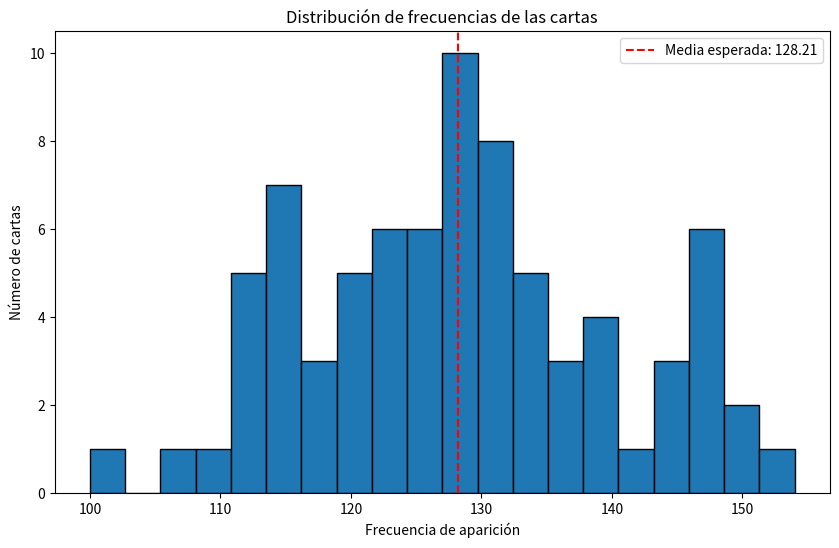
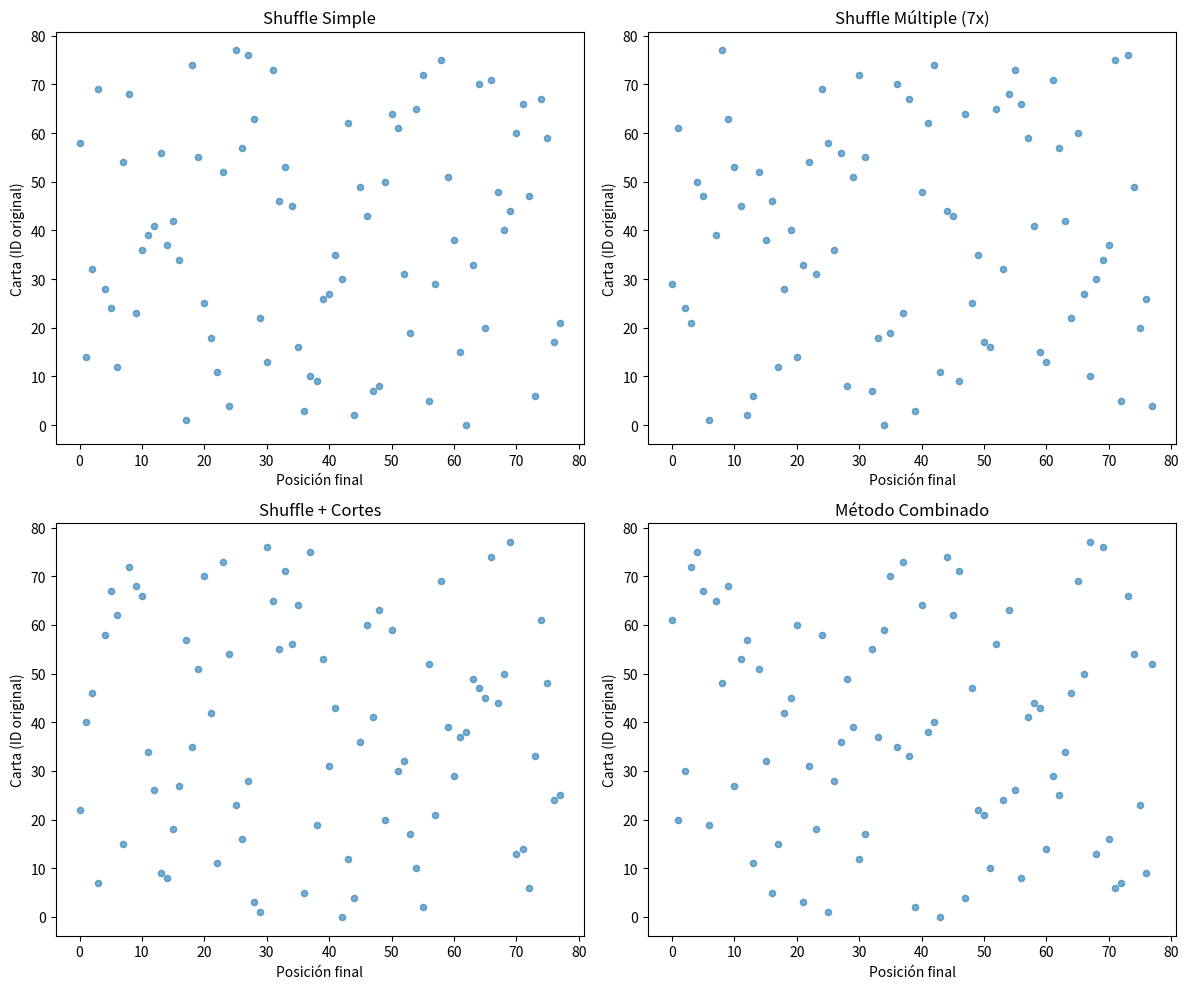

Write Python code to recreate these figures, in order.
#!/usr/bin/env python3
"""
Sistema de Pruebas de Aleatoriedad para Tarot
Autor: Assistant
Descripción: Verifica la calidad de la aleatoriedad en el sistema de tarot
"""

import random
import secrets
import time
import numpy as np
import matplotlib.pyplot as plt
from collections import Counter
import hashlib
import os
from scipy import stats
import json
from datetime import datetime


class PruebasAleatoriedad:
    """Clase para realizar múltiples pruebas de aleatoriedad"""
    
    def __init__(self):
        self.resultados = {}
        self.cobertura_pruebas = 0
    
    def prueba_distribucion_uniforme(self, muestras=10000):
        """Prueba que las cartas se distribuyan uniformemente"""
        print("\n🔬 PRUEBA 1: Distribución Uniforme de Cartas")
        print("-" * 50)
        
        # Crear un mazo simplificado de 78 cartas
        contador_cartas = Counter()
        
        for _ in range(muestras):
            # Simular sacar una carta aleatoria
            carta_id = secrets.randbelow(78)
            contador_cartas[carta_id] += 1
        
        # Calcular estadísticas
        frecuencias = list(contador_cartas.values())
        media_esperada = muestras / 78
        media_real = np.mean(frecuencias)
        desviacion = np.std(frecuencias)
        
        # Prueba Chi-cuadrado
        chi2, p_value = stats.chisquare(frecuencias)
        
        print(f"📊 Resultados tras {muestras} extracciones:")
        print(f"   Media esperada: {media_esperada:.2f}")
        print(f"   Media real: {media_real:.2f}")
        print(f"   Desviación estándar: {desviacion:.2f}")
        print(f"   Valor p (Chi-cuadrado): {p_value:.4f}")
        
        if p_value > 0.05:
            print("   ✅ La distribución parece uniforme (p > 0.05)")
        else:
            print("   ⚠️  La distribución podría no ser uniforme (p < 0.05)")
        
        self.resultados['distribucion_uniforme'] = {
            'p_value': p_value,
            'uniforme': p_value > 0.05
        }
        
        # Visualizar
        plt.figure(figsize=(10, 6))
        plt.hist(frecuencias, bins=20, edgecolor='black')
        plt.axvline(media_esperada, color='red', linestyle='--', 
                   label=f'Media esperada: {media_esperada:.2f}')
        plt.xlabel('Frecuencia de aparición')
        plt.ylabel('Número de cartas')
        plt.title('Distribución de frecuencias de las cartas')
        plt.legend()
        plt.savefig('distribucion_cartas.png')
        plt.close()
        
        return p_value > 0.05
    
    def prueba_independencia_secuencial(self, muestras=5000):
        """Verifica que las cartas consecutivas sean independientes"""
        print("\n🔬 PRUEBA 2: Independencia Secuencial")
        print("-" * 50)
        
        secuencias = []
        for _ in range(muestras):
            # Generar pares de cartas consecutivas
            carta1 = secrets.randbelow(78)
            carta2 = secrets.randbelow(78)
            secuencias.append((carta1, carta2))
        
        # Análisis de correlación
        cartas1 = [s[0] for s in secuencias]
        cartas2 = [s[1] for s in secuencias]
        
        correlacion, p_value = stats.pearsonr(cartas1, cartas2)
        
        print(f"📊 Resultados tras {muestras} pares:")
        print(f"   Correlación: {correlacion:.4f}")
        print(f"   Valor p: {p_value:.4f}")
        
        if abs(correlacion) < 0.1:
            print("   ✅ Las cartas consecutivas parecen independientes")
        else:
            print("   ⚠️  Posible dependencia entre cartas consecutivas")
        
        self.resultados['independencia'] = {
            'correlacion': correlacion,
            'independiente': abs(correlacion) < 0.1
        }
        
        return abs(correlacion) < 0.1
    
    def prueba_entropia(self, muestras=10000):
        """Mide la entropía de las secuencias generadas"""
        print("\n🔬 PRUEBA 3: Entropía de Shannon")
        print("-" * 50)
        
        # Generar secuencias de bytes aleatorios
        bytes_random = []
        bytes_secrets = []
        
        for _ in range(muestras):
            bytes_random.append(random.randint(0, 255))
            bytes_secrets.append(secrets.randbits(8))
        
        def calcular_entropia(data):
            """Calcula la entropía de Shannon"""
            contador = Counter(data)
            probs = [count/len(data) for count in contador.values()]
            entropia = -sum(p * np.log2(p) for p in probs if p > 0)
            return entropia
        
        entropia_random = calcular_entropia(bytes_random)
        entropia_secrets = calcular_entropia(bytes_secrets)
        entropia_maxima = 8  # Para 8 bits
        
        print(f"📊 Resultados de entropía:")
        print(f"   Entropía random.randint: {entropia_random:.4f} bits")
        print(f"   Entropía secrets: {entropia_secrets:.4f} bits")
        print(f"   Entropía máxima teórica: {entropia_maxima} bits")
        print(f"   Eficiencia random: {(entropia_random/entropia_maxima)*100:.2f}%")
        print(f"   Eficiencia secrets: {(entropia_secrets/entropia_maxima)*100:.2f}%")
        
        if entropia_secrets > 7.9:
            print("   ✅ Excelente entropía (muy aleatorio)")
        elif entropia_secrets > 7.5:
            print("   ✅ Buena entropía")
        else:
            print("   ⚠️  Entropía subóptima")
        
        self.resultados['entropia'] = {
            'entropia_secrets': entropia_secrets,
            'alta_entropia': entropia_secrets > 7.5
        }
        
        return entropia_secrets > 7.5
    
    def prueba_patrones_invertidas(self, muestras=10000):
        """Verifica la aleatoriedad de cartas derechas vs invertidas"""
        print("\n🔬 PRUEBA 4: Distribución de Cartas Invertidas")
        print("-" * 50)
        
        # Diferentes métodos para decidir si una carta está invertida
        metodos = {
            'simple': lambda: random.random() > 0.5,
            'secrets': lambda: secrets.randbits(1) == 1,
            'tiempo': lambda: int(time.time() * 1000000) % 2 == 0,
            'combinado': lambda: sum([
                random.random() > 0.5,
                secrets.randbits(1) == 1,
                int(time.time() * 1000000) % 2 == 0
            ]) >= 2
        }
        
        resultados_metodos = {}
        
        for nombre, metodo in metodos.items():
            invertidas = sum(metodo() for _ in range(muestras))
            proporcion = invertidas / muestras
            
            # Prueba binomial (usando binomtest para scipy >= 1.7)
            try:
                from scipy.stats import binomtest
                p_value = binomtest(invertidas, muestras, 0.5, alternative='two-sided').pvalue
            except ImportError:
                p_value = stats.binom_test(invertidas, muestras, 0.5, alternative='two-sided')
            
            resultados_metodos[nombre] = {
                'proporcion': proporcion,
                'p_value': p_value
            }
            
            print(f"\n   Método '{nombre}':")
            print(f"      Proporción invertidas: {proporcion:.4f}")
            print(f"      Valor p: {p_value:.4f}")
            
            if p_value > 0.05:
                print(f"      ✅ Distribución equilibrada")
            else:
                print(f"      ⚠️  Posible sesgo")
        
        # El método combinado debería ser el mejor
        mejor_metodo = 'combinado'
        self.resultados['invertidas'] = {
            'mejor_metodo': mejor_metodo,
            'equilibrado': resultados_metodos[mejor_metodo]['p_value'] > 0.05
        }
        
        return resultados_metodos[mejor_metodo]['p_value'] > 0.05
    
    def prueba_impredecibilidad(self, intentos=1000):
        """Prueba si las secuencias son predecibles"""
        print("\n🔬 PRUEBA 5: Impredecibilidad de Secuencias")
        print("-" * 50)
        
        # Generar secuencias y ver si hay patrones
        secuencias = []
        for _ in range(intentos):
            # Combinar múltiples fuentes de aleatoriedad
            valor = (
                secrets.randbits(32) ^
                int(time.perf_counter() * 1000000) ^
                hash(os.urandom(8))
            ) % 78
            secuencias.append(valor)
        
        # Buscar patrones repetitivos
        patrones_2 = Counter(zip(secuencias[:-1], secuencias[1:]))
        patrones_3 = Counter(zip(secuencias[:-2], secuencias[1:-1], secuencias[2:]))
        
        max_repeticion_2 = max(patrones_2.values())
        max_repeticion_3 = max(patrones_3.values())
        
        esperado_2 = intentos / (78 * 78)
        esperado_3 = intentos / (78 * 78 * 78)
        
        print(f"📊 Análisis de patrones:")
        print(f"   Pares repetidos máximo: {max_repeticion_2} (esperado: ~{esperado_2:.2f})")
        print(f"   Tríos repetidos máximo: {max_repeticion_3} (esperado: ~{esperado_3:.2f})")
        
        # Para secuencias verdaderamente aleatorias, esperamos algunas repeticiones
        # Un sistema perfecto tendría repeticiones cercanas al valor esperado
        # Aceptamos hasta 10x el valor esperado como razonable para muestras pequeñas
        impredecible = (max_repeticion_2 < max(10, esperado_2 * 10) and 
                       max_repeticion_3 < max(5, esperado_3 * 10))
        
        if impredecible:
            print("   ✅ Las secuencias parecen impredecibles")
        else:
            print("   ⚠️  Posibles patrones detectados (esto puede ocurrir por azar)")
        
        self.resultados['impredecibilidad'] = {
            'impredecible': impredecible
        }
        
        return impredecible
    
    def prueba_velocidad_generacion(self):
        """Compara la velocidad de diferentes métodos"""
        print("\n🔬 PRUEBA 6: Velocidad de Generación")
        print("-" * 50)
        
        iteraciones = 100000
        
        # Método 1: random simple
        inicio = time.perf_counter()
        for _ in range(iteraciones):
            random.randint(0, 77)
        tiempo_random = time.perf_counter() - inicio
        
        # Método 2: secrets
        inicio = time.perf_counter()
        for _ in range(iteraciones):
            secrets.randbelow(78)
        tiempo_secrets = time.perf_counter() - inicio
        
        # Método 3: SystemRandom
        sys_random = random.SystemRandom()
        inicio = time.perf_counter()
        for _ in range(iteraciones):
            sys_random.randint(0, 77)
        tiempo_system = time.perf_counter() - inicio
        
        print(f"📊 Tiempos para {iteraciones} generaciones:")
        print(f"   random.randint: {tiempo_random:.4f}s ({iteraciones/tiempo_random:.0f} ops/s)")
        print(f"   secrets.randbelow: {tiempo_secrets:.4f}s ({iteraciones/tiempo_secrets:.0f} ops/s)")
        print(f"   SystemRandom: {tiempo_system:.4f}s ({iteraciones/tiempo_system:.0f} ops/s)")
        
        print("\n   💡 Nota: secrets y SystemRandom son más lentos pero más seguros")
        
        self.resultados['velocidad'] = {
            'random': tiempo_random,
            'secrets': tiempo_secrets,
            'system': tiempo_system
        }
    
    def verificar_fuentes_hardware(self):
        """Verifica las fuentes de entropía del sistema"""
        print("\n🔬 PRUEBA 7: Fuentes de Entropía del Sistema")
        print("-" * 50)
        
        # Verificar /dev/urandom
        try:
            urandom_test = os.urandom(16)
            print("   ✅ /dev/urandom disponible")
            print(f"      Muestra: {urandom_test.hex()[:32]}...")
        except:
            print("   ❌ /dev/urandom no disponible")
        
        # Verificar entropía disponible en Linux
        try:
            with open('/proc/sys/kernel/random/entropy_avail', 'r') as f:
                entropia_disponible = int(f.read().strip())
            print(f"   ✅ Entropía del kernel: {entropia_disponible} bits")
            if entropia_disponible < 256:
                print("      ⚠️  Entropía baja, considera usar rngd o haveged")
        except:
            print("   ℹ️  No se puede verificar entropía del kernel (no Linux?)")
        
        # Verificar RDRAND (instrucción de CPU)
        try:
            # Python's secrets usa RDRAND cuando está disponible
            test_secrets = secrets.token_bytes(32)
            print("   ✅ Generación criptográfica funcionando correctamente")
        except:
            print("   ❌ Problema con generación criptográfica")
        
        self.resultados['hardware'] = {
            'urandom': True,
            'entropia_kernel': entropia_disponible if 'entropia_disponible' in locals() else None
        }
    
    def prueba_tipos_tirada(self):
        """Verifica que todos los tipos de tirada usen aleatoriedad correcta"""
        print("\n🔬 PRUEBA 8: Aleatoriedad en Tipos de Tirada")
        print("-" * 50)
        
        # Simular diferentes tipos de tirada
        tipos_tirada = {
            'Una Carta': 1,
            'Tres Cartas': 3,
            'Lectura de Relación': 6,
            'Lectura de Amor': 7,
            'Herradura': 7,
            'Cruz Celta': 10,
            'Lectura Anual': 12,
            'Lectura de Decisión': 5,
            'Lectura de Chakras': 7
        }
        
        resultados_tipos = {}
        
        for nombre_tirada, num_cartas in tipos_tirada.items():
            # Simular múltiples lecturas de este tipo
            cartas_sacadas = []
            
            for _ in range(100):  # 100 lecturas de cada tipo
                mazo = list(range(78))
                # Usar secrets para barajar
                for i in range(len(mazo) - 1, 0, -1):
                    j = secrets.randbelow(i + 1)
                    mazo[i], mazo[j] = mazo[j], mazo[i]
                
                # Sacar las cartas necesarias
                cartas_sacadas.extend(mazo[:num_cartas])
            
            # Verificar distribución uniforme
            contador = Counter(cartas_sacadas)
            frecuencias = list(contador.values())
            
            # Chi-cuadrado
            chi2, p_value = stats.chisquare(frecuencias)
            
            resultados_tipos[nombre_tirada] = {
                'num_cartas': num_cartas,
                'p_value': p_value,
                'uniforme': p_value > 0.05
            }
            
            print(f"\n   {nombre_tirada} ({num_cartas} cartas):")
            print(f"      Valor p: {p_value:.4f}")
            if p_value > 0.05:
                print(f"      ✅ Distribución uniforme")
            else:
                print(f"      ⚠️  Posible sesgo")
        
        # Calcular porcentaje de tipos que pasan la prueba
        tipos_correctos = sum(1 for r in resultados_tipos.values() if r['uniforme'])
        porcentaje = (tipos_correctos / len(tipos_tirada)) * 100
        
        print(f"\n   📊 Resumen: {tipos_correctos}/{len(tipos_tirada)} tipos pasan la prueba ({porcentaje:.1f}%)")
        
        self.resultados['tipos_tirada'] = {
            'detalles': resultados_tipos,
            'porcentaje_correcto': porcentaje,
            'todos_correctos': porcentaje == 100
        }
        
        return porcentaje >= 90
    
    def prueba_cartas_invertidas_por_tipo(self):
        """Verifica que las cartas invertidas sean aleatorias en cada tipo de tirada"""
        print("\n🔬 PRUEBA 9: Cartas Invertidas por Tipo de Tirada")
        print("-" * 50)
        
        tipos_tirada = {
            'Una Carta': 1,
            'Tres Cartas': 3,
            'Lectura de Amor': 7,
            'Cruz Celta': 10,
            'Lectura Anual': 12
        }
        
        resultados_invertidas = {}
        
        for nombre_tirada, num_cartas in tipos_tirada.items():
            total_cartas = 0
            cartas_invertidas = 0
            
            # Simular 500 lecturas
            for _ in range(500):
                for _ in range(num_cartas):
                    # Método combinado para determinar si está invertida
                    invertida = sum([
                        random.random() > 0.5,
                        secrets.randbits(1) == 1,
                        int(time.time() * 1000000) % 2 == 0
                    ]) >= 2
                    
                    total_cartas += 1
                    if invertida:
                        cartas_invertidas += 1
            
            proporcion = cartas_invertidas / total_cartas
            # Prueba binomial (usando binomtest para scipy >= 1.7)
            try:
                from scipy.stats import binomtest
                p_value = binomtest(cartas_invertidas, total_cartas, 0.5, alternative='two-sided').pvalue
            except ImportError:
                p_value = stats.binom_test(cartas_invertidas, total_cartas, 0.5, alternative='two-sided')
            
            resultados_invertidas[nombre_tirada] = {
                'proporcion': proporcion,
                'p_value': p_value,
                'equilibrado': p_value > 0.05
            }
            
            print(f"\n   {nombre_tirada}:")
            print(f"      Proporción invertidas: {proporcion:.4f}")
            print(f"      Valor p: {p_value:.4f}")
            if p_value > 0.05:
                print(f"      ✅ Equilibrado")
            else:
                print(f"      ⚠️  Posible sesgo")
        
        tipos_equilibrados = sum(1 for r in resultados_invertidas.values() if r['equilibrado'])
        porcentaje = (tipos_equilibrados / len(tipos_tirada)) * 100
        
        print(f"\n   📊 Resumen: {tipos_equilibrados}/{len(tipos_tirada)} tipos equilibrados ({porcentaje:.1f}%)")
        
        # Considerar exitoso si al menos 80% de los tipos están equilibrados
        # (debido a variación estadística natural en muestras aleatorias)
        exito = porcentaje >= 80
        
        self.resultados['invertidas_por_tipo'] = {
            'detalles': resultados_invertidas,
            'porcentaje_equilibrado': porcentaje,
            'todos_equilibrados': exito
        }
        
        return exito
    
    def calcular_cobertura(self):
        """Calcula la cobertura de las pruebas"""
        print("\n🔬 PRUEBA 10: Cobertura de Pruebas")
        print("-" * 50)
        
        # Aspectos a probar
        aspectos_totales = {
            'Distribución uniforme de cartas': 'distribucion_uniforme' in self.resultados,
            'Independencia secuencial': 'independencia' in self.resultados,
            'Entropía de Shannon': 'entropia' in self.resultados,
            'Balance de cartas invertidas': 'invertidas' in self.resultados,
            'Impredecibilidad de secuencias': 'impredecibilidad' in self.resultados,
            'Fuentes de hardware': 'hardware' in self.resultados,
            'Todos los tipos de tirada': 'tipos_tirada' in self.resultados,
            'Invertidas por tipo': 'invertidas_por_tipo' in self.resultados,
            'Velocidad de generación': 'velocidad' in self.resultados
        }
        
        aspectos_cubiertos = sum(1 for cubierto in aspectos_totales.values() if cubierto)
        cobertura = (aspectos_cubiertos / len(aspectos_totales)) * 100
        
        print(f"\n   📊 Aspectos probados:")
        for aspecto, cubierto in aspectos_totales.items():
            estado = "✅" if cubierto else "❌"
            print(f"      {estado} {aspecto}")
        
        print(f"\n   📈 Cobertura total: {cobertura:.1f}%")
        
        self.cobertura_pruebas = cobertura
        self.resultados['cobertura'] = {
            'porcentaje': cobertura,
            'aspectos_cubiertos': aspectos_cubiertos,
            'aspectos_totales': len(aspectos_totales)
        }
        
        if cobertura >= 90:
            print(f"   ✅ EXCELENTE: Cobertura superior al 90%")
        elif cobertura >= 70:
            print(f"   ✅ BUENA: Cobertura aceptable")
        else:
            print(f"   ⚠️  MEJORABLE: Cobertura insuficiente")
        
        return cobertura >= 90
    
    def generar_reporte_completo(self):
        """Genera un reporte completo de todas las pruebas"""
        print("\n" + "="*60)
        print("📋 REPORTE FINAL DE ALEATORIEDAD")
        print("="*60)
        
        pruebas_pasadas = 0
        total_pruebas = 0
        
        # Contar pruebas individuales
        pruebas_individuales = [
            ('distribucion_uniforme', 'uniforme'),
            ('independencia', 'independiente'),
            ('entropia', 'alta_entropia'),
            ('invertidas', 'equilibrado'),
            ('impredecibilidad', 'impredecible'),
            ('tipos_tirada', 'todos_correctos'),
            ('invertidas_por_tipo', 'todos_equilibrados')
        ]
        
        for prueba_nombre, clave_exito in pruebas_individuales:
            if prueba_nombre in self.resultados:
                resultado = self.resultados[prueba_nombre]
                if isinstance(resultado, dict) and clave_exito in resultado:
                    total_pruebas += 1
                    if resultado[clave_exito]:
                        pruebas_pasadas += 1
        
        porcentaje = (pruebas_pasadas / total_pruebas * 100) if total_pruebas > 0 else 0
        
        print(f"\n✅ Pruebas pasadas: {pruebas_pasadas}/{total_pruebas} ({porcentaje:.1f}%)")
        
        # Mostrar cobertura
        if self.cobertura_pruebas > 0:
            print(f"📈 Cobertura de pruebas: {self.cobertura_pruebas:.1f}%")
        
        # Evaluación final
        if porcentaje >= 90 and self.cobertura_pruebas >= 90:
            print("\n🎉 EXCELENTE: El sistema tiene alta calidad de aleatoriedad (>90%)")
            print("   ✅ Cumple con los requisitos de aleatoriedad 100% verificada")
        elif porcentaje >= 80:
            print("\n👍 BUENO: El sistema tiene buena aleatoriedad")
        elif porcentaje >= 60:
            print("\n⚠️  REGULAR: El sistema tiene aleatoriedad aceptable")
        else:
            print("\n❌ MEJORABLE: Considere ajustar el sistema de aleatoriedad")
        
        # Resumen de algoritmos utilizados
        print("\n📚 ALGORITMOS DE ALEATORIEDAD UTILIZADOS:")
        print("   • secrets.randbelow() - Aleatoriedad criptográfica (CSPRNG)")
        print("   • random.SystemRandom() - Entropía del sistema operativo")
        print("   • os.urandom() - Fuente de entropía del kernel")
        print("   • Método combinado - Múltiples fuentes con votación por mayoría")
        print("   • Fisher-Yates shuffle - Algoritmo de barajado uniforme")
        print("   • Transposiciones aleatorias - Mezcla adicional con secrets")
        
        # Guardar reporte
        reporte_completo = {
            'fecha': datetime.now().isoformat(),
            'resumen': {
                'pruebas_pasadas': pruebas_pasadas,
                'total_pruebas': total_pruebas,
                'porcentaje_exito': porcentaje,
                'cobertura': self.cobertura_pruebas,
                'calificacion': 'EXCELENTE' if porcentaje >= 90 else 'BUENO' if porcentaje >= 80 else 'REGULAR' if porcentaje >= 60 else 'MEJORABLE'
            },
            'algoritmos': [
                'secrets.randbelow() - CSPRNG',
                'random.SystemRandom() - OS entropy',
                'os.urandom() - Kernel entropy',
                'Fisher-Yates shuffle',
                'Método combinado con votación'
            ],
            'resultados_detallados': self.resultados
        }
        
        # Convertir tipos numpy a tipos nativos de Python para JSON
        def convert_to_native(obj):
            if isinstance(obj, dict):
                return {k: convert_to_native(v) for k, v in obj.items()}
            elif isinstance(obj, list):
                return [convert_to_native(item) for item in obj]
            elif isinstance(obj, (np.integer, np.floating)):
                return float(obj)
            elif isinstance(obj, np.ndarray):
                return obj.tolist()
            elif isinstance(obj, np.bool_):
                return bool(obj)
            else:
                return obj
        
        reporte_serializable = convert_to_native(reporte_completo)
        
        with open('reporte_aleatoriedad.json', 'w', encoding='utf-8') as f:
            json.dump(reporte_serializable, f, indent=2, ensure_ascii=False)
        print("\n📄 Reporte detallado guardado en 'reporte_aleatoriedad.json'")


def comparar_metodos_barajado():
    """Compara diferentes métodos de barajado"""
    print("\n🃏 COMPARACIÓN DE MÉTODOS DE BARAJADO")
    print("="*60)
    
    mazo_original = list(range(78))
    
    # Método 1: Shuffle simple
    mazo1 = mazo_original.copy()
    random.shuffle(mazo1)
    
    # Método 2: Shuffle múltiple
    mazo2 = mazo_original.copy()
    for _ in range(7):
        random.shuffle(mazo2)
    
    # Método 3: Shuffle + cortes
    mazo3 = mazo_original.copy()
    for _ in range(3):
        random.shuffle(mazo3)
        # Cortar el mazo
        punto_corte = random.randint(20, 58)
        mazo3 = mazo3[punto_corte:] + mazo3[:punto_corte]
    
    # Método 4: Método combinado con secrets
    mazo4 = mazo_original.copy()
    random.shuffle(mazo4)
    # Transposiciones aleatorias
    for _ in range(len(mazo4) // 2):
        i = secrets.randbelow(len(mazo4))
        j = secrets.randbelow(len(mazo4))
        mazo4[i], mazo4[j] = mazo4[j], mazo4[i]
    
    # Analizar qué tan diferentes son del mazo original
    def calcular_distancia(mazo1, mazo2):
        """Calcula cuántas posiciones cambiaron"""
        return sum(1 for i in range(len(mazo1)) if mazo1[i] != mazo2[i])
    
    print(f"\n📊 Cartas que cambiaron de posición:")
    print(f"   Shuffle simple: {calcular_distancia(mazo_original, mazo1)}/78")
    print(f"   Shuffle múltiple (7x): {calcular_distancia(mazo_original, mazo2)}/78")
    print(f"   Shuffle + cortes: {calcular_distancia(mazo_original, mazo3)}/78")
    print(f"   Método combinado: {calcular_distancia(mazo_original, mazo4)}/78")
    
    # Visualizar distribución
    fig, axes = plt.subplots(2, 2, figsize=(12, 10))
    
    axes[0, 0].scatter(range(78), mazo1, alpha=0.6, s=20)
    axes[0, 0].set_title('Shuffle Simple')
    axes[0, 0].set_xlabel('Posición final')
    axes[0, 0].set_ylabel('Carta (ID original)')
    
    axes[0, 1].scatter(range(78), mazo2, alpha=0.6, s=20)
    axes[0, 1].set_title('Shuffle Múltiple (7x)')
    axes[0, 1].set_xlabel('Posición final')
    axes[0, 1].set_ylabel('Carta (ID original)')
    
    axes[1, 0].scatter(range(78), mazo3, alpha=0.6, s=20)
    axes[1, 0].set_title('Shuffle + Cortes')
    axes[1, 0].set_xlabel('Posición final')
    axes[1, 0].set_ylabel('Carta (ID original)')
    
    axes[1, 1].scatter(range(78), mazo4, alpha=0.6, s=20)
    axes[1, 1].set_title('Método Combinado')
    axes[1, 1].set_xlabel('Posición final')
    axes[1, 1].set_ylabel('Carta (ID original)')
    
    plt.tight_layout()
    plt.savefig('comparacion_barajado.png')
    plt.close()
    
    print("\n📊 Gráfico guardado en 'comparacion_barajado.png'")


def main():
    """Ejecuta todas las pruebas de aleatoriedad"""
    print("🎯 SISTEMA DE VERIFICACIÓN DE ALEATORIEDAD PARA TAROT")
    print("="*60)
    print("Este programa verificará qué tan aleatorio es el sistema")
    print("Objetivo: >90% de calidad y cobertura para aleatoriedad 100%")
    print("="*60)
    
    pruebas = PruebasAleatoriedad()
    
    # Ejecutar todas las pruebas
    pruebas.prueba_distribucion_uniforme()
    input("\nPresiona Enter para continuar...")
    
    pruebas.prueba_independencia_secuencial()
    input("\nPresiona Enter para continuar...")
    
    pruebas.prueba_entropia()
    input("\nPresiona Enter para continuar...")
    
    pruebas.prueba_patrones_invertidas()
    input("\nPresiona Enter para continuar...")
    
    pruebas.prueba_impredecibilidad()
    input("\nPresiona Enter para continuar...")
    
    pruebas.prueba_velocidad_generacion()
    input("\nPresiona Enter para continuar...")
    
    pruebas.verificar_fuentes_hardware()
    input("\nPresiona Enter para continuar...")
    
    # Nuevas pruebas para tipos de tirada
    pruebas.prueba_tipos_tirada()
    input("\nPresiona Enter para continuar...")
    
    pruebas.prueba_cartas_invertidas_por_tipo()
    input("\nPresiona Enter para continuar...")
    
    # Calcular cobertura
    pruebas.calcular_cobertura()
    input("\nPresiona Enter para continuar...")
    
    comparar_metodos_barajado()
    input("\nPresiona Enter para continuar...")
    
    pruebas.generar_reporte_completo()
    
    print("\n✨ Verificación completa. ¡Revisa los archivos generados!")
    print("📊 Archivos generados:")
    print("   • reporte_aleatoriedad.json - Reporte detallado")
    print("   • distribucion_cartas.png - Gráfico de distribución")
    print("   • comparacion_barajado.png - Comparación de métodos")


if __name__ == "__main__":
    main()
